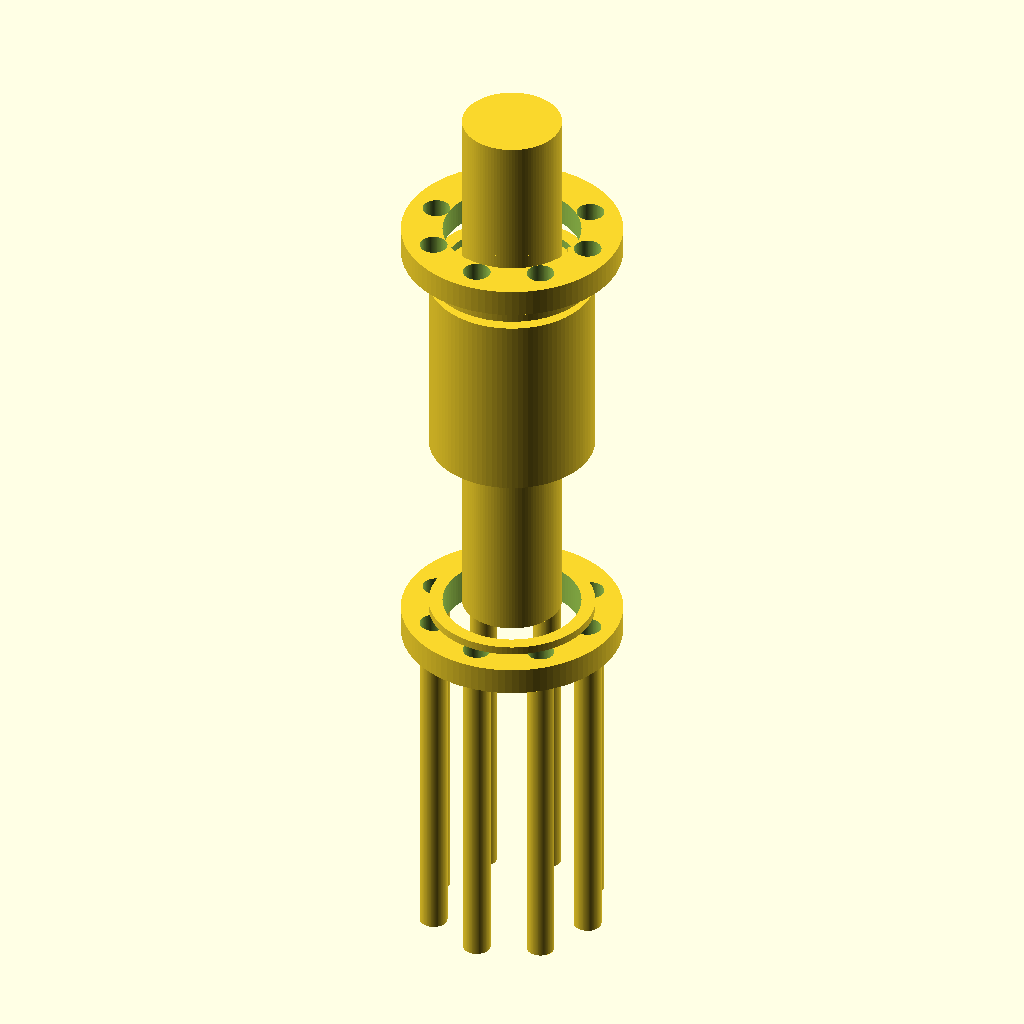
Cell 1: rendered with the file's own defaults.
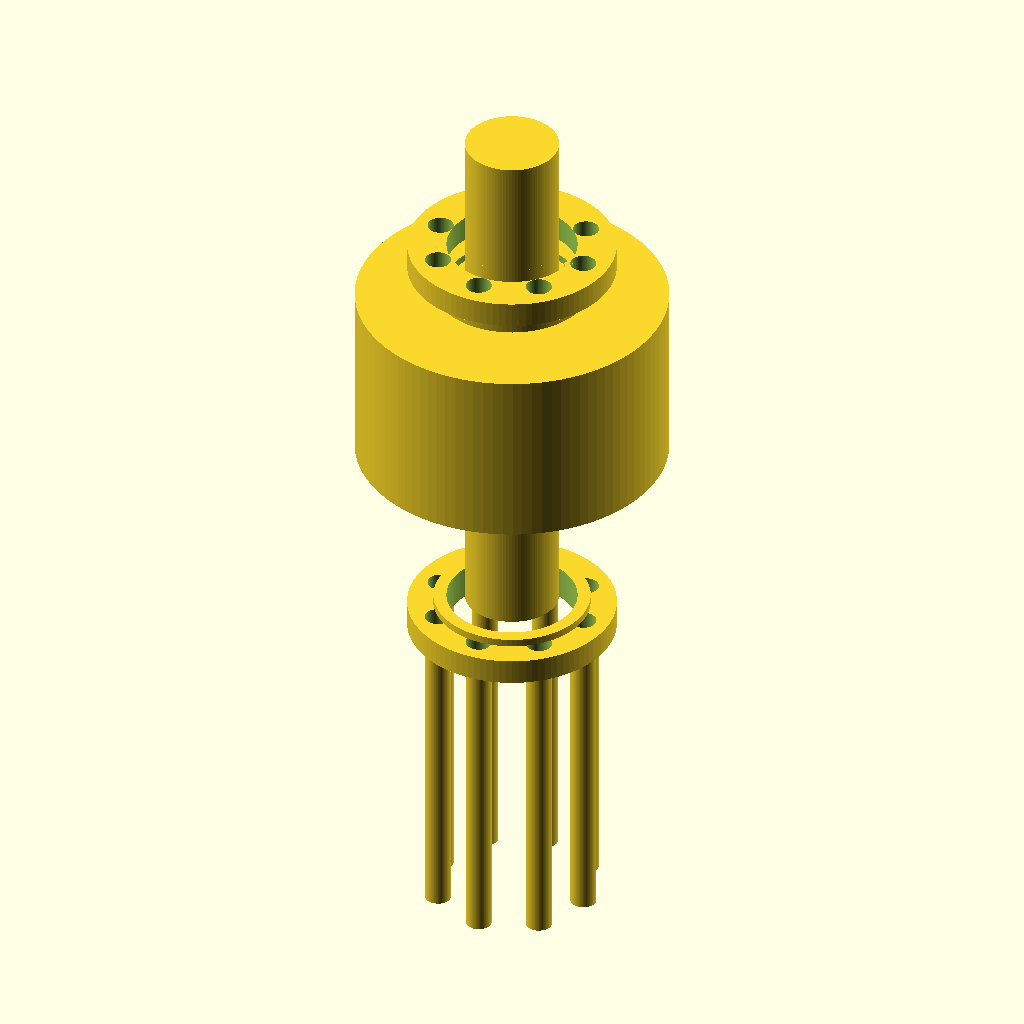
Cell 2: the same model with central_craft_diameter = 60.
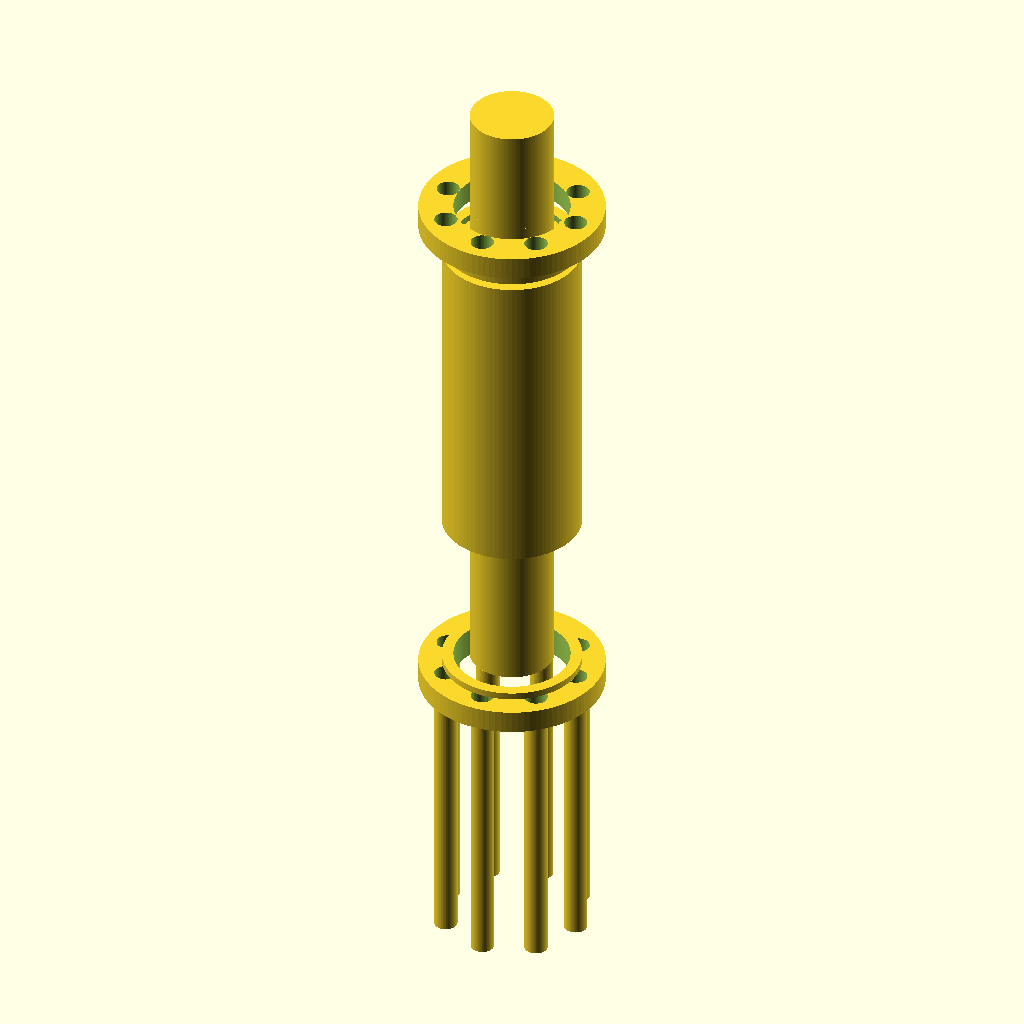
Cell 3 — central_craft_length set to 70, the other parameters unchanged.
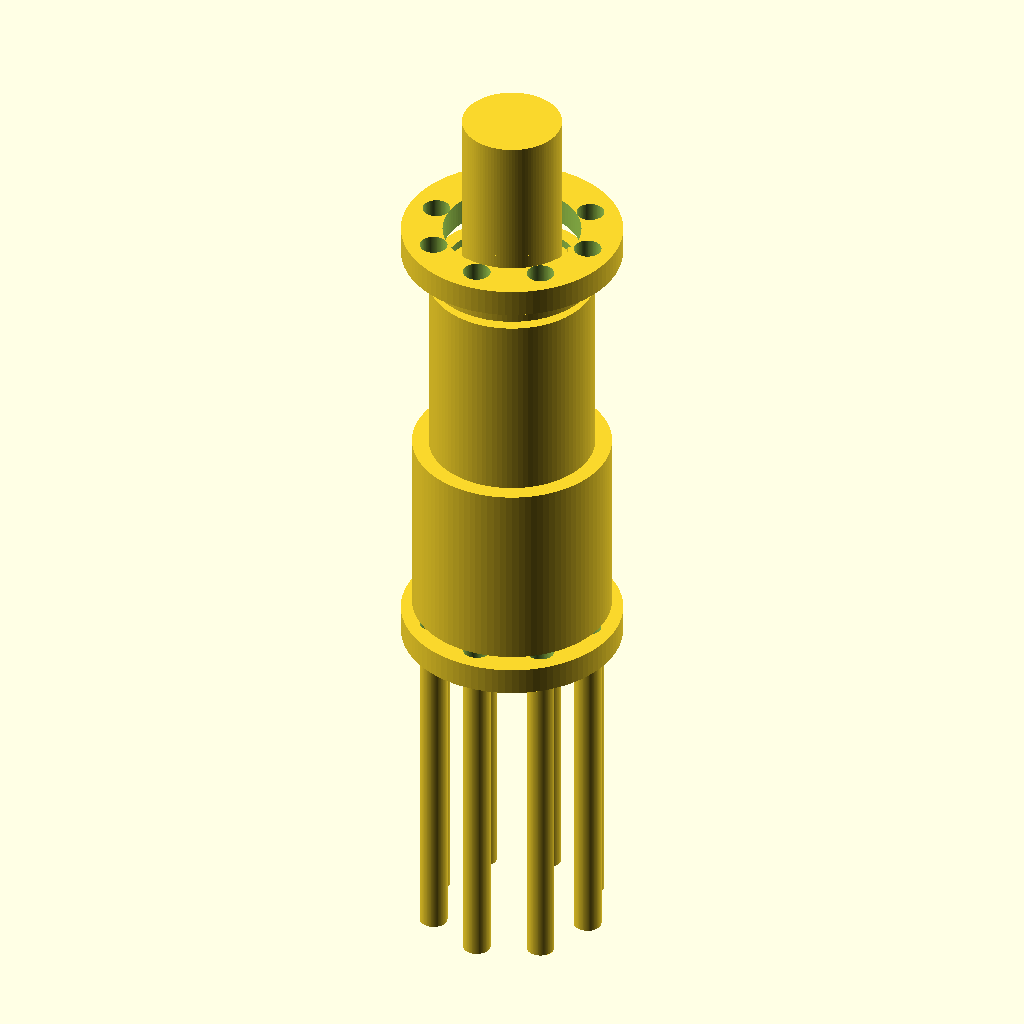
Cell 4: input_craft_diameter = 36 (everything else at default).
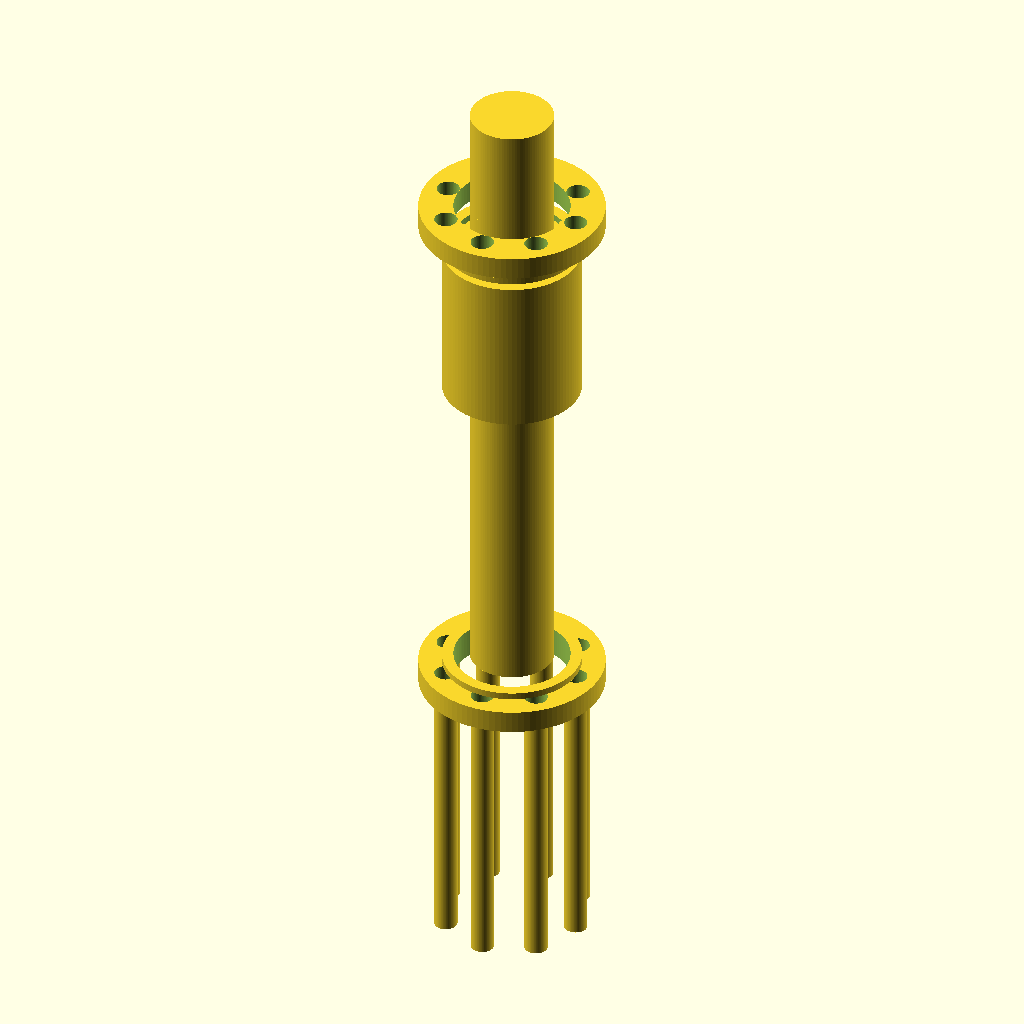
Cell 5: input_craft_length = 70 (everything else at default).
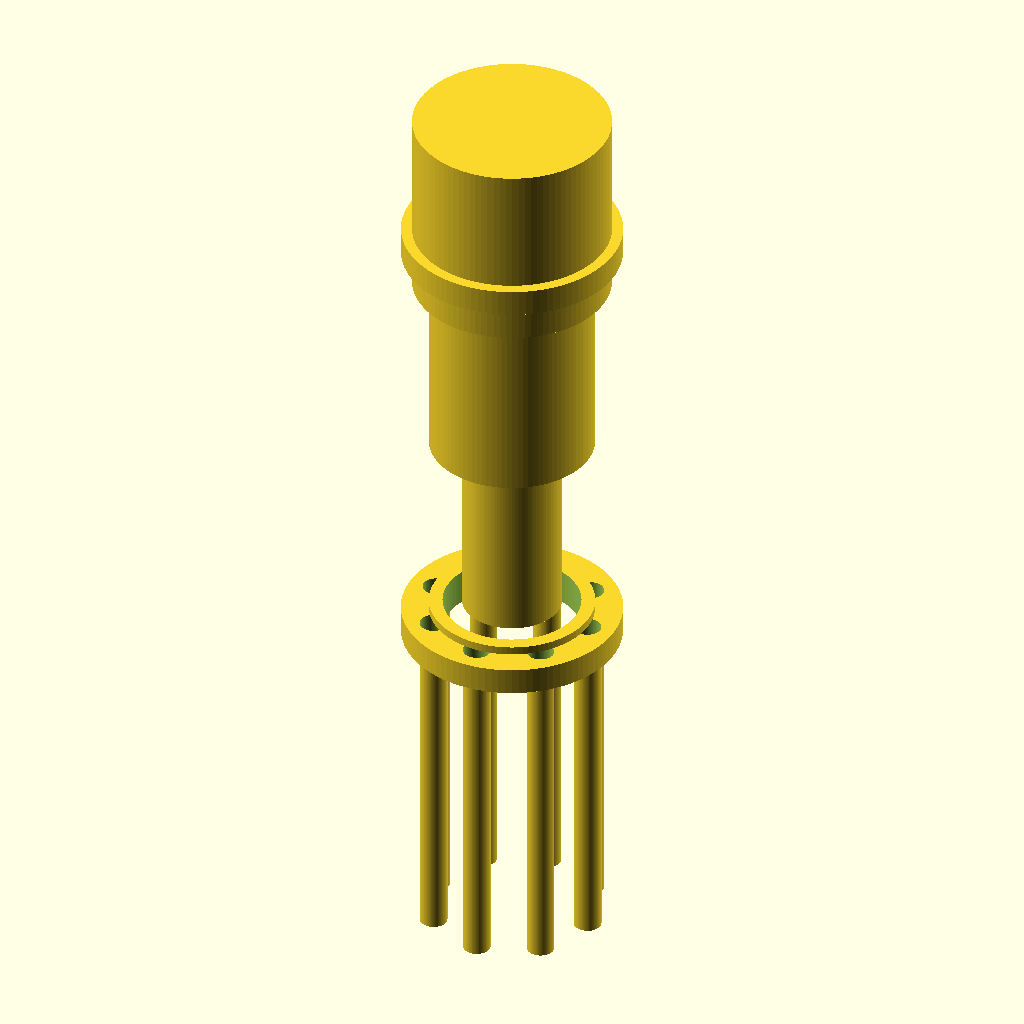
Cell 6: the same model with output_craft_diameter = 36.
The same orthographic view direction (rotation 55°, 0°, 25°; colour scheme Cornfield) for every cell, with the view re-fitted per cell, so scale and position can differ between cells.
The OpenSCAD source (deepcad_8037/0060/00606036/output_2/00606036.scad):

// Parameters for dimensions
central_craft_diameter = 30;
central_craft_length = 35; // Reduced length to match original model proportions

input_craft_diameter = 18; // Reduced diameter to match original model
input_craft_length = 35; // Increased length to match original model

output_craft_diameter = 18; // Reduced diameter to match original model
output_craft_length = 35; // Increased length to match original model

spacer_ring_outer_diameter = 30;
spacer_ring_inner_diameter = 25;
spacer_ring_thickness = 1.5; // Reduced thickness to match original model

flange_plate_outer_diameter = 40;
flange_plate_inner_diameter = 25;
flange_plate_thickness = 5;
bolt_hole_diameter = 5;
bolt_hole_count = 8; // Increased bolt hole count to match original model

bolt_diameter = 5;
bolt_length = 60; // Increased length to match original model

nut_diameter = 8; // Reduced diameter to match original model
nut_thickness = 4; // Reduced thickness to match original model

// Central Craft
module central_craft() {
    cylinder(d = central_craft_diameter, h = central_craft_length, $fn = 100); // Smooth cylindrical surface
}

// Input Craft
module input_craft() {
    cylinder(d = input_craft_diameter, h = input_craft_length, $fn = 100); // Uniformly cylindrical
}

// Output Craft
module output_craft() {
    cylinder(d = output_craft_diameter, h = output_craft_length, $fn = 100); // Uniformly cylindrical
}

// Spacer Ring
module spacer_ring() {
    difference() {
        cylinder(d = spacer_ring_outer_diameter, h = spacer_ring_thickness, $fn = 100);
        translate([0, 0, -1]) cylinder(d = spacer_ring_inner_diameter, h = spacer_ring_thickness + 2, $fn = 100);
    }
}

// Flange Plate
module flange_plate() {
    difference() {
        cylinder(d = flange_plate_outer_diameter, h = flange_plate_thickness, $fn = 100);
        translate([0, 0, -1]) cylinder(d = flange_plate_inner_diameter, h = flange_plate_thickness + 2, $fn = 100);
        for (i = [0:bolt_hole_count-1]) {
            rotate([0, 0, i * 360 / bolt_hole_count])
            translate([flange_plate_outer_diameter / 2 - 5, 0, -1])
            cylinder(d = bolt_hole_diameter, h = flange_plate_thickness + 2, $fn = 100);
        }
    }
}

// Bolt
module bolt() {
    cylinder(d = bolt_diameter, h = bolt_length, $fn = 100); // Slender and cylindrical
}

// Nut
module nut() {
    difference() {
        cylinder(d = nut_diameter, h = nut_thickness, $fn = 6); // Hexagonal shape
        translate([0, 0, -1]) cylinder(d = bolt_diameter, h = nut_thickness + 2, $fn = 100);
    }
}

// Assembly
module assembly() {
    translate([0, 0, 0]) central_craft();
    translate([0, 0, -input_craft_length]) input_craft();
    translate([0, 0, central_craft_length]) output_craft();
    translate([0, 0, -input_craft_length - spacer_ring_thickness]) spacer_ring();
    translate([0, 0, central_craft_length + spacer_ring_thickness]) spacer_ring();
    translate([0, 0, -input_craft_length - spacer_ring_thickness - flange_plate_thickness]) flange_plate();
    translate([0, 0, central_craft_length + spacer_ring_thickness + flange_plate_thickness]) flange_plate();
    for (i = [0:bolt_hole_count-1]) {
        rotate([0, 0, i * 360 / bolt_hole_count])
        translate([flange_plate_outer_diameter / 2 - 5, 0, -input_craft_length - spacer_ring_thickness - flange_plate_thickness - bolt_length])
        bolt();
        translate([flange_plate_outer_diameter / 2 - 5, 0, central_craft_length + spacer_ring_thickness + flange_plate_thickness])
        nut();
    }
}

// Render the assembly
assembly();
Parameter table extracted from the source (name, type, default, range or options):
central_craft_diameter: number, default 30
central_craft_length: number, default 35
input_craft_diameter: number, default 18
input_craft_length: number, default 35
output_craft_diameter: number, default 18
output_craft_length: number, default 35
spacer_ring_outer_diameter: number, default 30
spacer_ring_inner_diameter: number, default 25
spacer_ring_thickness: number, default 1.5
flange_plate_outer_diameter: number, default 40
flange_plate_inner_diameter: number, default 25
flange_plate_thickness: number, default 5
bolt_hole_diameter: number, default 5
bolt_hole_count: number, default 8
bolt_diameter: number, default 5
bolt_length: number, default 60
nut_diameter: number, default 8
nut_thickness: number, default 4
